Run: headless pygame with SDL's dummy video driver; simulated clock (each Clock.tick advances the game by its frame time, no real sleeping); random seed 0; keys injected as events and as key.get_pressed() state; no mouse input.
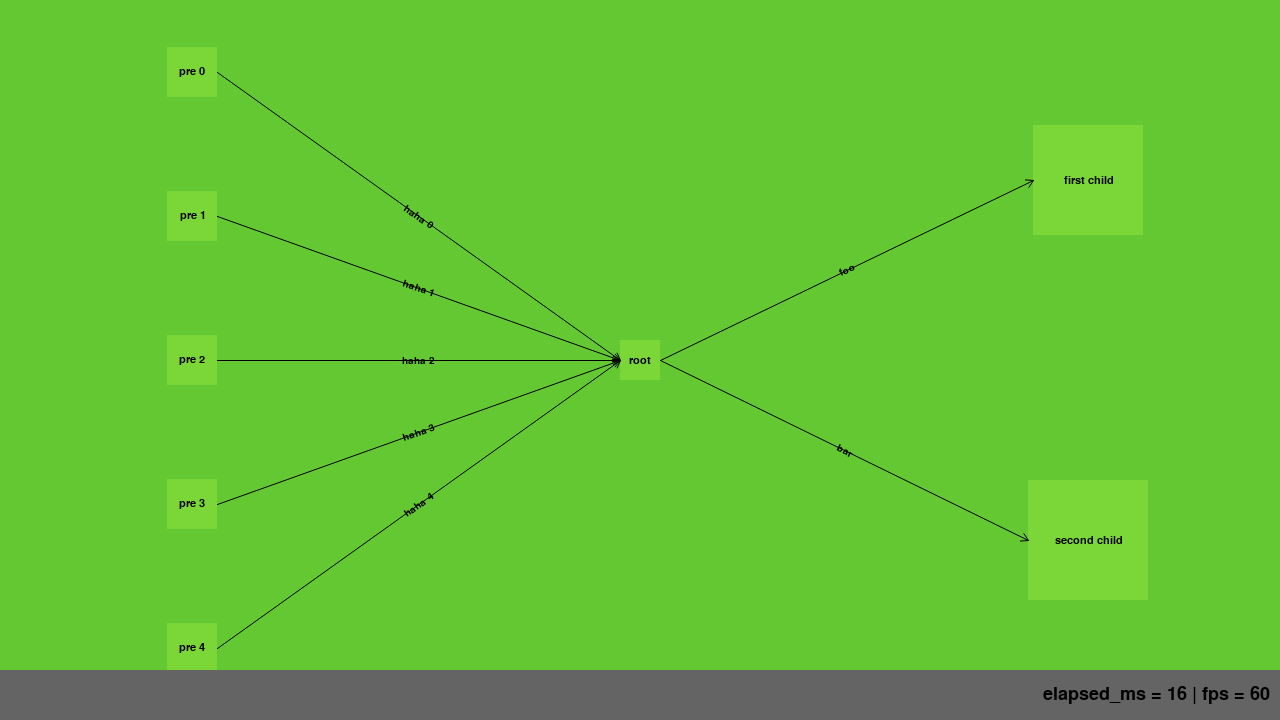
Frame 1 of 4 · flips 1–60 · no input
Frame 2 of 4 · flips 61–180 · tapped SPACE, RETURN · held RIGHT (→), D · screen unchanged from frame 1, image omitted
Frame 3 of 4 · flips 181–300 · held DOWN (↓), S · screen unchanged from frame 2, image omitted
Frame 4 of 4 · flips 301–420 · held LEFT (←), A, UP (↑), W · screen unchanged from frame 3, image omitted

The pygame program that drew these frames:

#!/usr/bin/env python3

import pygame
import pygame.freetype
import sys

class Note(object):

    def __init__(self, data):
        self.data = data
        self.incoming = []
        self.outgoing = []
        size = len(data["text"]*10)
        self.image = pygame.Surface((size, size))
        self.image.fill((123, 214, 55))

    def make_root(self):
        pass

    def link(self, other_note, data):
        return Link(data, self, other_note)

    def update(self, rect, elapsed_ms):
        self.rect = self.image.get_rect().move(
            pygame.math.Vector2(rect.center) -
            pygame.math.Vector2(self.image.get_rect().center)
        )

    def draw(self, screen):
        font = pygame.freetype.SysFont(
            pygame.freetype.get_default_font(),
            11
        )
        text, rect = font.render(self.data["text"])
        screen.blit(self.image, self.rect)
        screen.blit(text, rect.move(
            pygame.math.Vector2(self.rect.center)-pygame.math.Vector2(rect.center)
        ))

class Network(object):

    def __init__(self, root_note):
        self.root_note = root_note

    def make_root(self, node):
        node.make_root()
        self.root_note = node

    def update(self, rect, elapsed_ms):
        self.notes = []
        self.links = []
        ### middle
        middle_stripe = self._stripe(rect, 0.5)
        self.root_note.update(middle_stripe, elapsed_ms)
        self.notes.append(self.root_note)
        ### first right
        if len(self.root_note.outgoing) > 0:
            stripe_right_1 = self._stripe(rect, 0.2)
            stripe_right_1.left = middle_stripe.right
            y_offset = stripe_right_1.height/len(self.root_note.outgoing)
            r = stripe_right_1.copy()
            r.height = y_offset
            for link in self.root_note.outgoing:
                link.end.update(r, elapsed_ms)
                self.notes.append(link.end)
                self.links.append(link)
                r.y += y_offset
        ### first left
        if len(self.root_note.incoming) > 0:
            stripe_left_1 = self._stripe(rect, 0.2)
            stripe_left_1.right = middle_stripe.left
            y_offset = stripe_left_1.height/len(self.root_note.incoming)
            r = stripe_left_1.copy()
            r.height = y_offset
            for link in self.root_note.incoming:
                link.start.update(r, elapsed_ms)
                self.notes.append(link.start)
                self.links.append(link)
                r.y += y_offset

    def _stripe(self, rect, factor=0.2):
        stripe = rect.copy()
        stripe.width *= factor
        stripe.centerx = rect.centerx
        return stripe

    def draw(self, screen):
        for note in self.notes:
            note.draw(screen)
        for link in self.links:
            link.draw(screen)

class Link(object):

    def __init__(self, data, start, end):
        self.data = data
        self.start = start
        self.end = end
        self.start.outgoing.append(self)
        self.end.incoming.append(self)
        self.font = pygame.freetype.SysFont(
            pygame.freetype.get_default_font(),
            10
        )

    def update(self, rect, elapsed_ms):
        pass

    def draw(self, screen):
        start = pygame.math.Vector2(self.start.rect.midright)
        end = pygame.math.Vector2(self.end.rect.midleft)
        norm_arrow = (start-end).normalize()*8
        left_arrow = norm_arrow.rotate(30)+end
        right_arrow = norm_arrow.rotate(-30)+end
        pygame.draw.aaline(
            screen,
            (0, 0, 0),
            start,
            end,
        )
        pygame.draw.aaline(
            screen,
            (0, 0, 0),
            end,
            left_arrow,
        )
        pygame.draw.aaline(
            screen,
            (0, 0, 0),
            end,
            right_arrow,
        )
        if self.data.get("label"):
            direction = end - start
            text, rect = self.font.render(
                self.data["label"],
                rotation=-int(pygame.math.Vector2((0, 0)).angle_to(direction))
            )
            screen.blit(text, rect.move(start-rect.center+direction/2))

class DebugBar(object):

    HEIGHT = 50

    def __init__(self, clock):
        self.clock = clock
        self.visible = True
        self.animation = Animation()
        self.font = pygame.freetype.SysFont(
            pygame.freetype.get_default_font(),
            18
        )

    def toggle(self):
        self.visible = not self.visible
        self.animation.start(200)

    def update(self, rect, elapsed_ms):
        if not self.visible and not self.animation.active():
            return
        self.image = pygame.Surface((rect.width, self.HEIGHT))
        self.image.fill((100, 100, 100))
        text, text_rect = self.font.render(
            f"elapsed_ms = {elapsed_ms} | fps = {int(round(self.clock.get_fps()))}"
        )
        percent = self.animation.advance(elapsed_ms)
        if self.visible:
            alpha = int(255 * percent)
            offset = self.image.get_height()-int(self.image.get_height()*percent)
        else:
            alpha = 255 - int(255 * percent)
            offset = int(self.image.get_height()*percent)
        self.image.set_alpha(alpha)
        self.image.blit(
            text,
            (
                self.image.get_width()-text_rect.width-10,
                self.image.get_height()/2-text_rect.height/2
            )
        )
        self.rect = self.image.get_rect().move((0, rect.height-self.image.get_height()+offset))

    def draw(self, screen):
        if not self.visible and not self.animation.active():
            return
        screen.blit(self.image, self.rect)

class Animation(object):

    def __init__(self):
        self.duration_ms = 1
        self.progress = 1
        self.last_consumed = True

    def start(self, duration_ms):
        self.duration_ms = duration_ms
        self.progress = 0
        self.last_consumed = False

    def advance(self, elapsed_ms):
        percent = float(self.progress) / float(self.duration_ms)
        if self.progress == self.duration_ms:
            self.last_consumed = True
        else:
            self.progress = min(self.duration_ms, self.progress+elapsed_ms)
        return percent

    def active(self):
        return self.progress < self.duration_ms or not self.last_consumed

def main():
    pygame.init()
    pygame.display.set_caption("Smart Notes")
    screen = pygame.display.set_mode((1280, 720))
    clock = pygame.time.Clock()
    root = Note({"text": "root"})
    root.link(Note({"text": "first child"}), {"label": "foo"})
    second = Note({"text": "second child"})
    root.link(second, {"label": "bar"})
    for i in range(5):
        Note({"text": f"pre {i}"}).link(root, {"label": f"haha {i}"})
    second.link(Note({"text": "second 1"}), {"label": "second 1"})
    second.link(Note({"text": "second 2"}), {"label": "second 2"})
    network = Network(root)
    debug_bar = DebugBar(clock)
    while True:
        for event in pygame.event.get():
            if event.type == pygame.QUIT:
                return
            elif event.type == pygame.KEYDOWN and event.key == pygame.K_ESCAPE:
                debug_bar.toggle()
            elif event.type == pygame.KEYDOWN and event.key == pygame.K_F1:
                network.make_root(second)
        screen.fill((100, 200, 50))
        elapsed_ms = clock.get_time()
        rect = screen.get_rect()
        network.update(rect, elapsed_ms)
        debug_bar.update(rect, elapsed_ms)
        network.draw(screen)
        debug_bar.draw(screen)
        pygame.display.flip()
        clock.tick(60)

if __name__ == "__main__":
    main()
